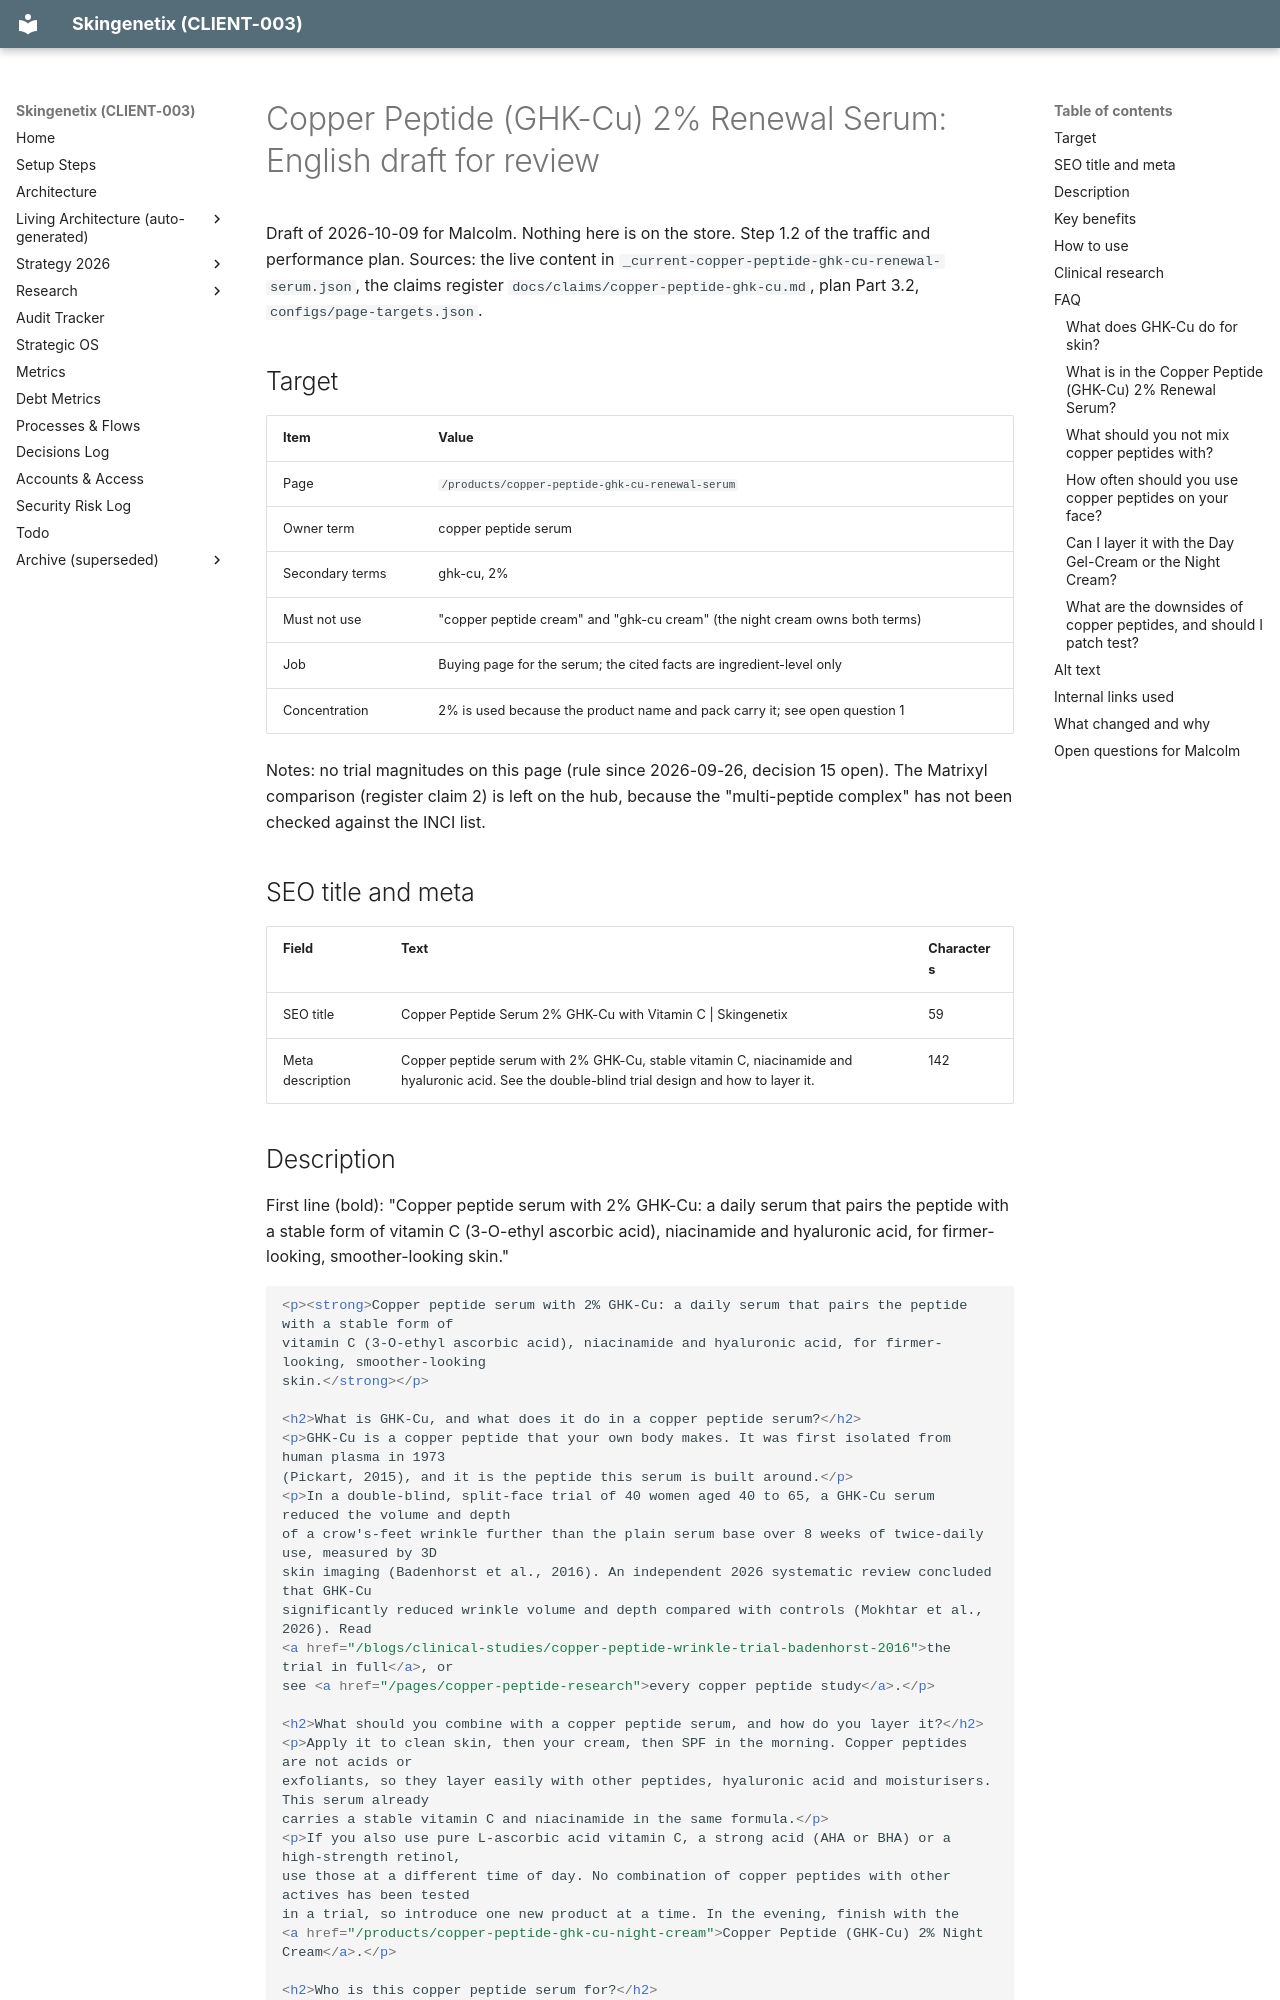

repository: MrSmithNL/skingenetix-website · page: drafts/product-pages-2026-10-09/copper-peptide-ghk-cu-renewal-serum/index.html · generator: mkdocs

# Copper Peptide (GHK-Cu) 2% Renewal Serum: English draft for review

Draft of 2026-10-09 for Malcolm. Nothing here is on the store. Step 1.2 of the traffic and performance plan.
Sources: the live content in `_current-copper-peptide-ghk-cu-renewal-serum.json`, the claims register
`docs/claims/copper-peptide-ghk-cu.md`, plan Part 3.2, `configs/page-targets.json`.

## Target

| Item | Value |
| --- | --- |
| Page | `/products/copper-peptide-ghk-cu-renewal-serum` |
| Owner term | copper peptide serum |
| Secondary terms | ghk-cu, 2% |
| Must not use | "copper peptide cream" and "ghk-cu cream" (the night cream owns both terms) |
| Job | Buying page for the serum; the cited facts are ingredient-level only |
| Concentration | 2% is used because the product name and pack carry it; see open question 1 |

Notes: no trial magnitudes on this page (rule since 2026-09-26, decision 15 open). The Matrixyl comparison
(register claim 2) is left on the hub, because the "multi-peptide complex" has not been checked against the INCI list.

## SEO title and meta

| Field | Text | Characters |
| --- | --- | --- |
| SEO title | Copper Peptide Serum 2% GHK-Cu with Vitamin C \| Skingenetix | 59 |
| Meta description | Copper peptide serum with 2% GHK-Cu, stable vitamin C, niacinamide and hyaluronic acid. See the double-blind trial design and how to layer it. | 142 |

## Description

First line (bold):
"Copper peptide serum with 2% GHK-Cu: a daily serum that pairs the peptide with a stable form of vitamin C
(3-O-ethyl ascorbic acid), niacinamide and hyaluronic acid, for firmer-looking, smoother-looking skin."

```html
<p><strong>Copper peptide serum with 2% GHK-Cu: a daily serum that pairs the peptide with a stable form of
vitamin C (3-O-ethyl ascorbic acid), niacinamide and hyaluronic acid, for firmer-looking, smoother-looking
skin.</strong></p>

<h2>What is GHK-Cu, and what does it do in a copper peptide serum?</h2>
<p>GHK-Cu is a copper peptide that your own body makes. It was first isolated from human plasma in 1973
(Pickart, 2015), and it is the peptide this serum is built around.</p>
<p>In a double-blind, split-face trial of 40 women aged 40 to 65, a GHK-Cu serum reduced the volume and depth
of a crow's-feet wrinkle further than the plain serum base over 8 weeks of twice-daily use, measured by 3D
skin imaging (Badenhorst et al., 2016). An independent 2026 systematic review concluded that GHK-Cu
significantly reduced wrinkle volume and depth compared with controls (Mokhtar et al., 2026). Read
<a href="/blogs/clinical-studies/copper-peptide-wrinkle-trial-badenhorst-2016">the trial in full</a>, or
see <a href="/pages/copper-peptide-research">every copper peptide study</a>.</p>

<h2>What should you combine with a copper peptide serum, and how do you layer it?</h2>
<p>Apply it to clean skin, then your cream, then SPF in the morning. Copper peptides are not acids or
exfoliants, so they layer easily with other peptides, hyaluronic acid and moisturisers. This serum already
carries a stable vitamin C and niacinamide in the same formula.</p>
<p>If you also use pure L-ascorbic acid vitamin C, a strong acid (AHA or BHA) or a high-strength retinol,
use those at a different time of day. No combination of copper peptides with other actives has been tested
in a trial, so introduce one new product at a time. In the evening, finish with the
<a href="/products/copper-peptide-ghk-cu-night-cream">Copper Peptide (GHK-Cu) 2% Night Cream</a>.</p>

<h2>Who is this copper peptide serum for?</h2>
<p>Adults who want firmer-looking, smoother-looking skin from a daily peptide serum, and who like their
vitamin C and niacinamide in the same step. Patch test any new product first.</p>
```
